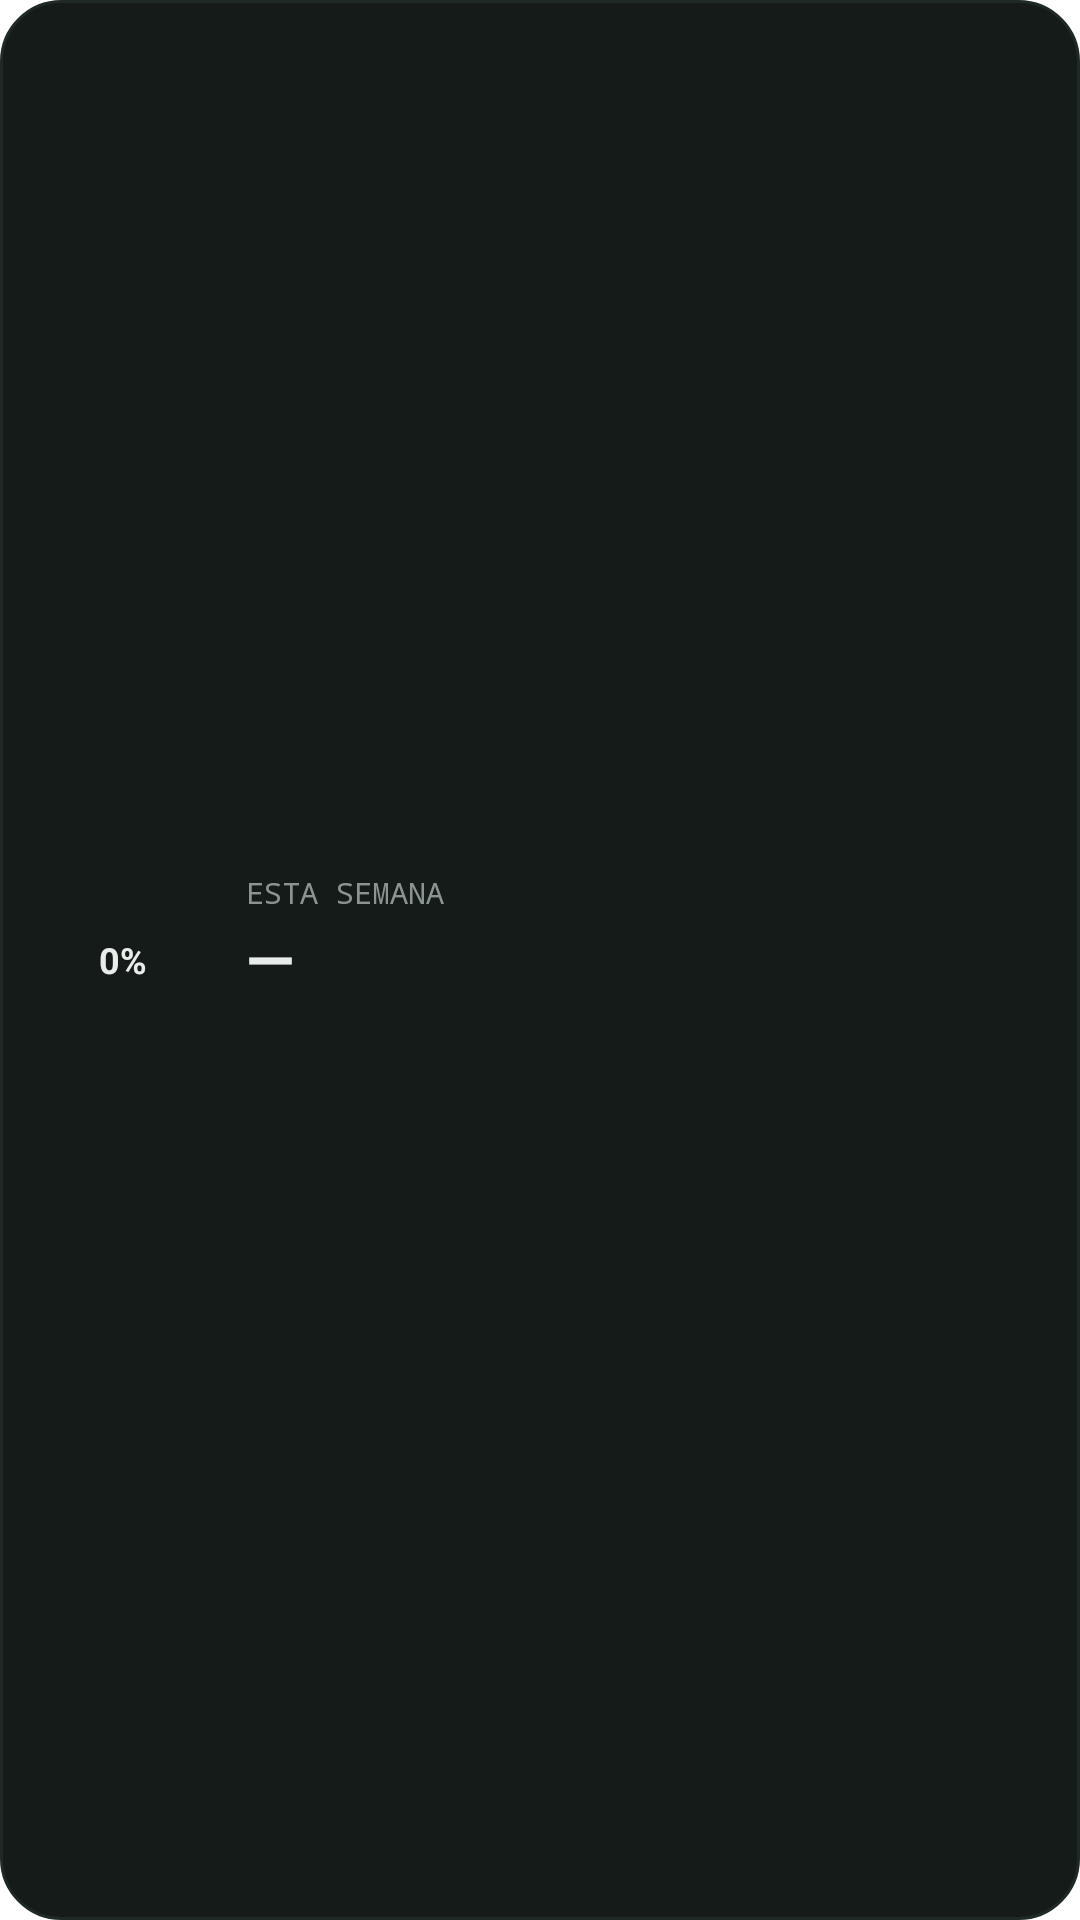

Android layout source for this screen:
<!-- AndroidManifest.xml: fallback theme Theme.MaterialComponents.DayNight.NoActionBar -->
<!-- res/layout/finanzapp_widget_medium.xml -->
<?xml version="1.0" encoding="utf-8"?>
<LinearLayout xmlns:android="http://schemas.android.com/apk/res/android"
    android:id="@+id/widget_root"
    android:layout_width="match_parent"
    android:layout_height="match_parent"
    android:orientation="horizontal"
    android:gravity="center_vertical"
    android:background="@drawable/finanzapp_widget_bg"
    android:padding="14dp">

    <FrameLayout
        android:layout_width="54dp"
        android:layout_height="54dp">

        <ImageView
            android:id="@+id/w_ring"
            android:layout_width="54dp"
            android:layout_height="54dp"
            android:contentDescription="Progreso del mes" />

        <TextView
            android:id="@+id/w_ring_pct"
            android:layout_width="wrap_content"
            android:layout_height="wrap_content"
            android:layout_gravity="center"
            android:text="0%"
            android:textColor="#E8EDEA"
            android:textSize="12sp"
            android:textStyle="bold" />
    </FrameLayout>

    <LinearLayout
        android:layout_width="0dp"
        android:layout_height="wrap_content"
        android:layout_weight="1"
        android:layout_marginStart="14dp"
        android:orientation="vertical">

        <TextView
            android:id="@+id/w_week_label"
            android:layout_width="wrap_content"
            android:layout_height="wrap_content"
            android:text="ESTA SEMANA"
            android:textColor="#8A9590"
            android:textSize="10sp"
            android:fontFamily="monospace" />

        <TextView
            android:id="@+id/w_week_amount"
            android:layout_width="wrap_content"
            android:layout_height="wrap_content"
            android:layout_marginTop="1dp"
            android:text="—"
            android:textColor="#E8EDEA"
            android:textSize="21sp"
            android:textStyle="bold" />

        <TextView
            android:id="@+id/w_week_sub"
            android:layout_width="match_parent"
            android:layout_height="wrap_content"
            android:layout_marginTop="1dp"
            android:ellipsize="end"
            android:maxLines="1"
            android:text=""
            android:textColor="#8A9590"
            android:textSize="11sp" />
    </LinearLayout>
</LinearLayout>
<!-- resources referenced by this layout -->
<resources>
  <!-- drawable finanzapp_widget_bg (drawable) -->
  <?xml version="1.0" encoding="utf-8"?>
  <shape xmlns:android="http://schemas.android.com/apk/res/android"
      android:shape="rectangle">
      <solid android:color="#141B18" />
      <corners android:radius="20dp" />
      <stroke android:width="1dp" android:color="#1F2A26" />
  </shape>
</resources>
